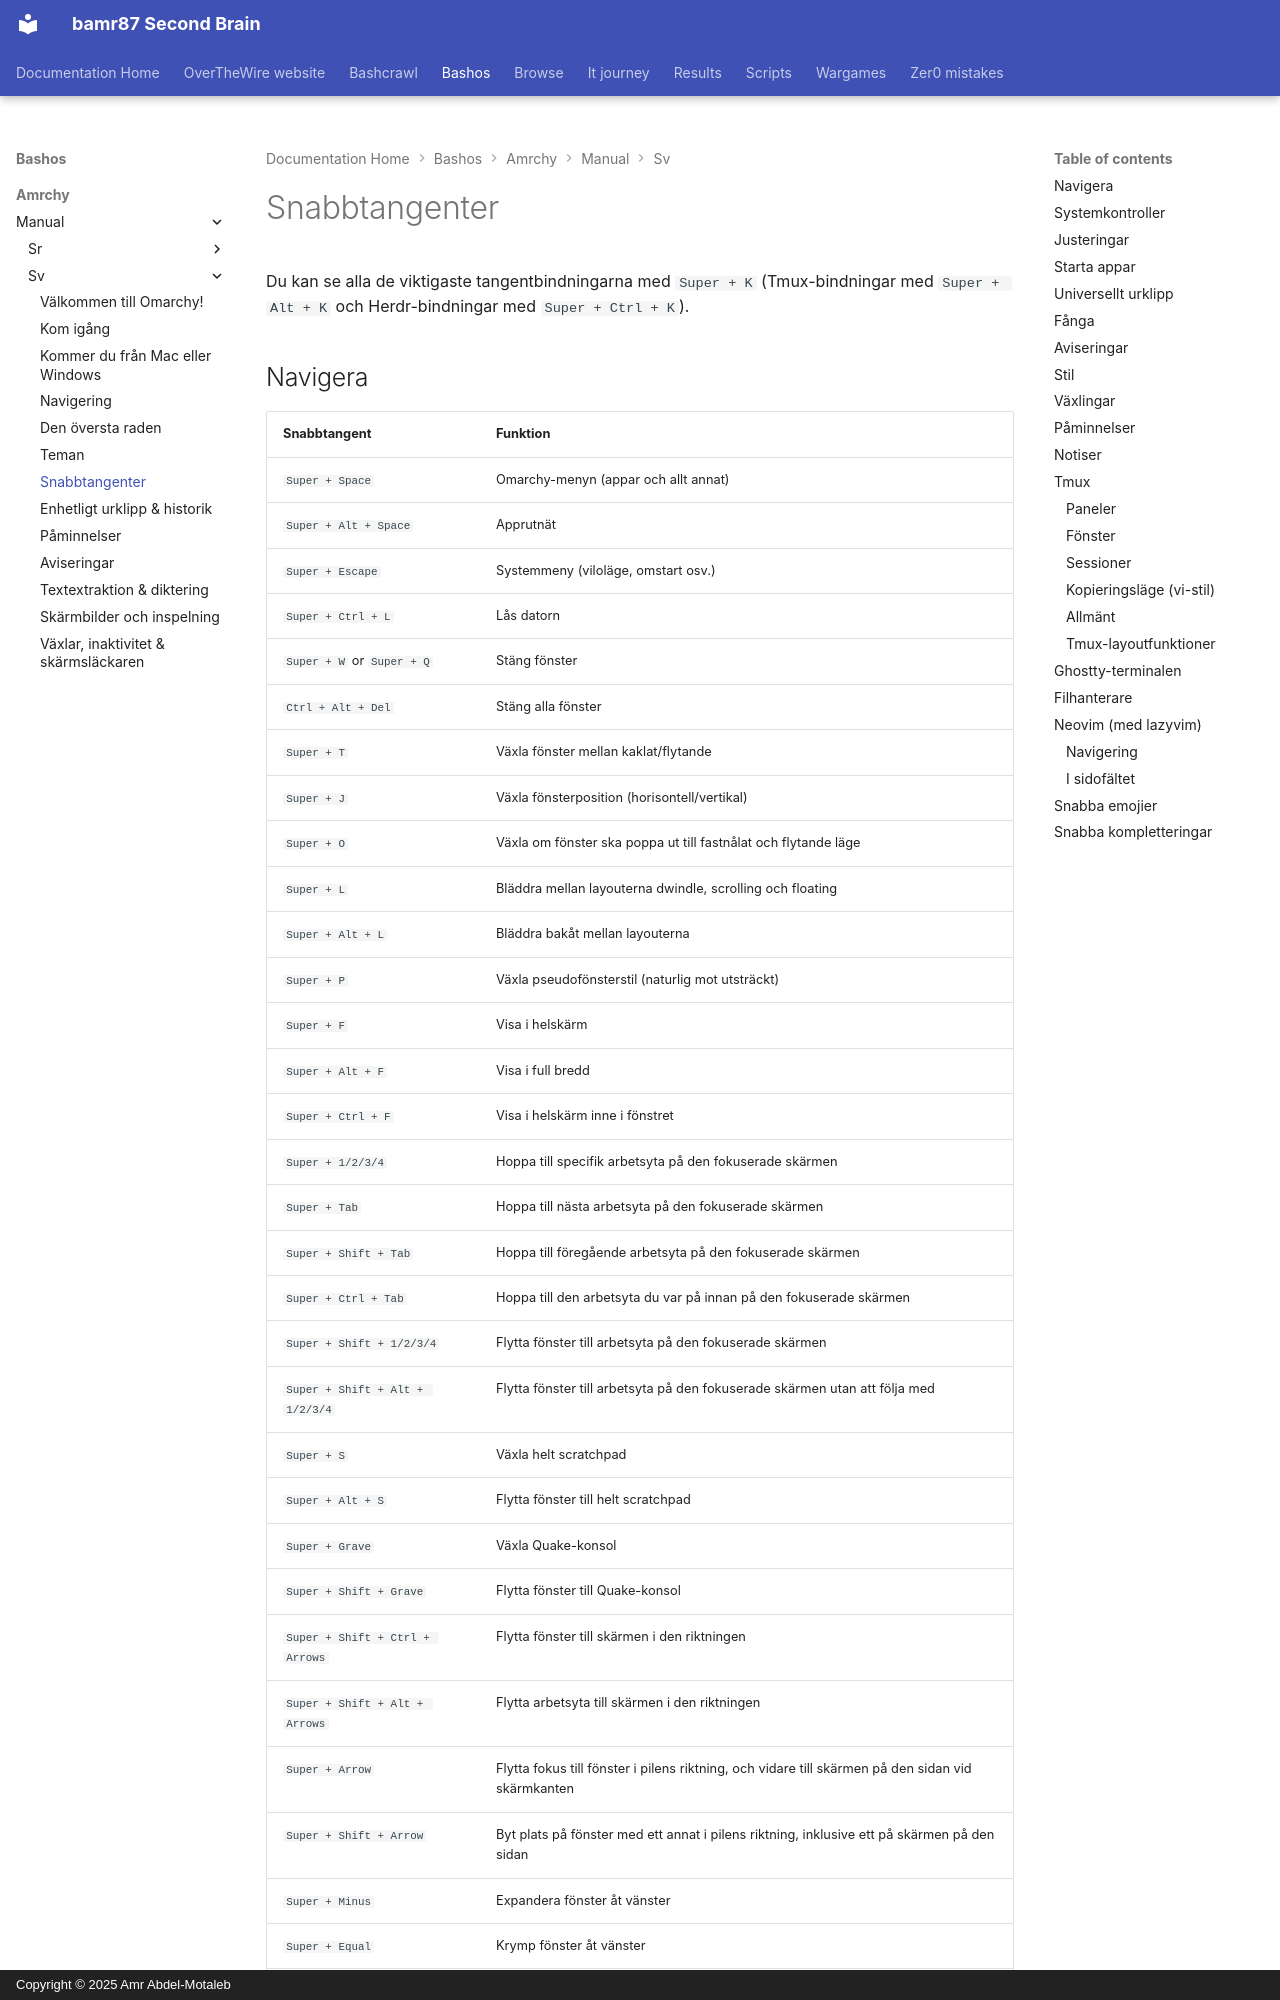

repository: bamr87/README · page: bashos/amrchy/manual/sv/07-hotkeys/index.html · generator: mkdocs · copyright: Copyright © 2025 Amr Abdel-Motaleb

---
source_file: amrchy/manual/sv/07-hotkeys.md
source_repo: bamr87/bashos
source_url: https://github.com/bamr87/bashos/blob/main/amrchy/manual/sv/07-hotkeys.md
title: Snabbtangenter
---
# Snabbtangenter

Du kan se alla de viktigaste tangentbindningarna med `Super + K` (Tmux-bindningar med `Super + Alt + K` och Herdr-bindningar med `Super + Ctrl + K`).
